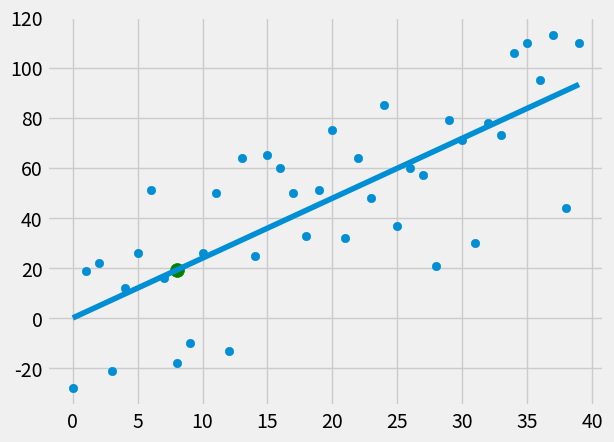

Reproduce this figure in Python.
from statistics import mean
import numpy as np
import matplotlib.pyplot as plt
from matplotlib import style
import random

style.use('fivethirtyeight')

# xs = np.array([1,2,3,4,5,6], dtype=float)
# ys = np.array([5,4,6,5,6,7], dtype=float)

def create_dataset(hm, variance, step, correlation=True):
    val = 1
    ys = []
    for i in range(hm):
        y = val + random.randrange(-variance, variance)
        ys.append(y)
        if correlation and correlation == 'pos':
            val += step
        elif correlation and correlation == 'neg':
            val -= step
    xs = [x for x in range(len(ys))]
    return np.array(xs, dtype=float), np.array(ys, dtype=float)

def best_fit_slope_and_intercept(xs,ys):
    m = (((mean(xs) * mean(ys)) - mean(xs*ys)) /
         ((mean(xs)**2) - mean(xs*xs)))
    b = mean(ys) - m*mean(xs)

    return m,b

def squared_error(ys_orig, ys_line):
    return sum((ys_line - ys_orig)**2)

def coefficient_of_determination(ys_orig, ys_line):
    y_mean_line = [mean(ys_orig) for y in ys_orig]
    squared_error_regr = squared_error(ys_orig, ys_line)
    squared_error_y_mean = squared_error(ys_orig, y_mean_line)
    return(1 - (squared_error_regr/squared_error_y_mean))


xs, ys = create_dataset(40, 40, 2, 'pos')

m,b = best_fit_slope_and_intercept(xs,ys)

regression_line = [(m*x)+b for x in xs]

predict_X = 8
predict_y = [m*predict_X + b]

r_squared = coefficient_of_determination(ys, regression_line)
print(r_squared)

plt.scatter(xs,ys)
plt.scatter(predict_X, predict_y, s = 100, color = "g")
plt.plot(xs,regression_line)
plt.show()